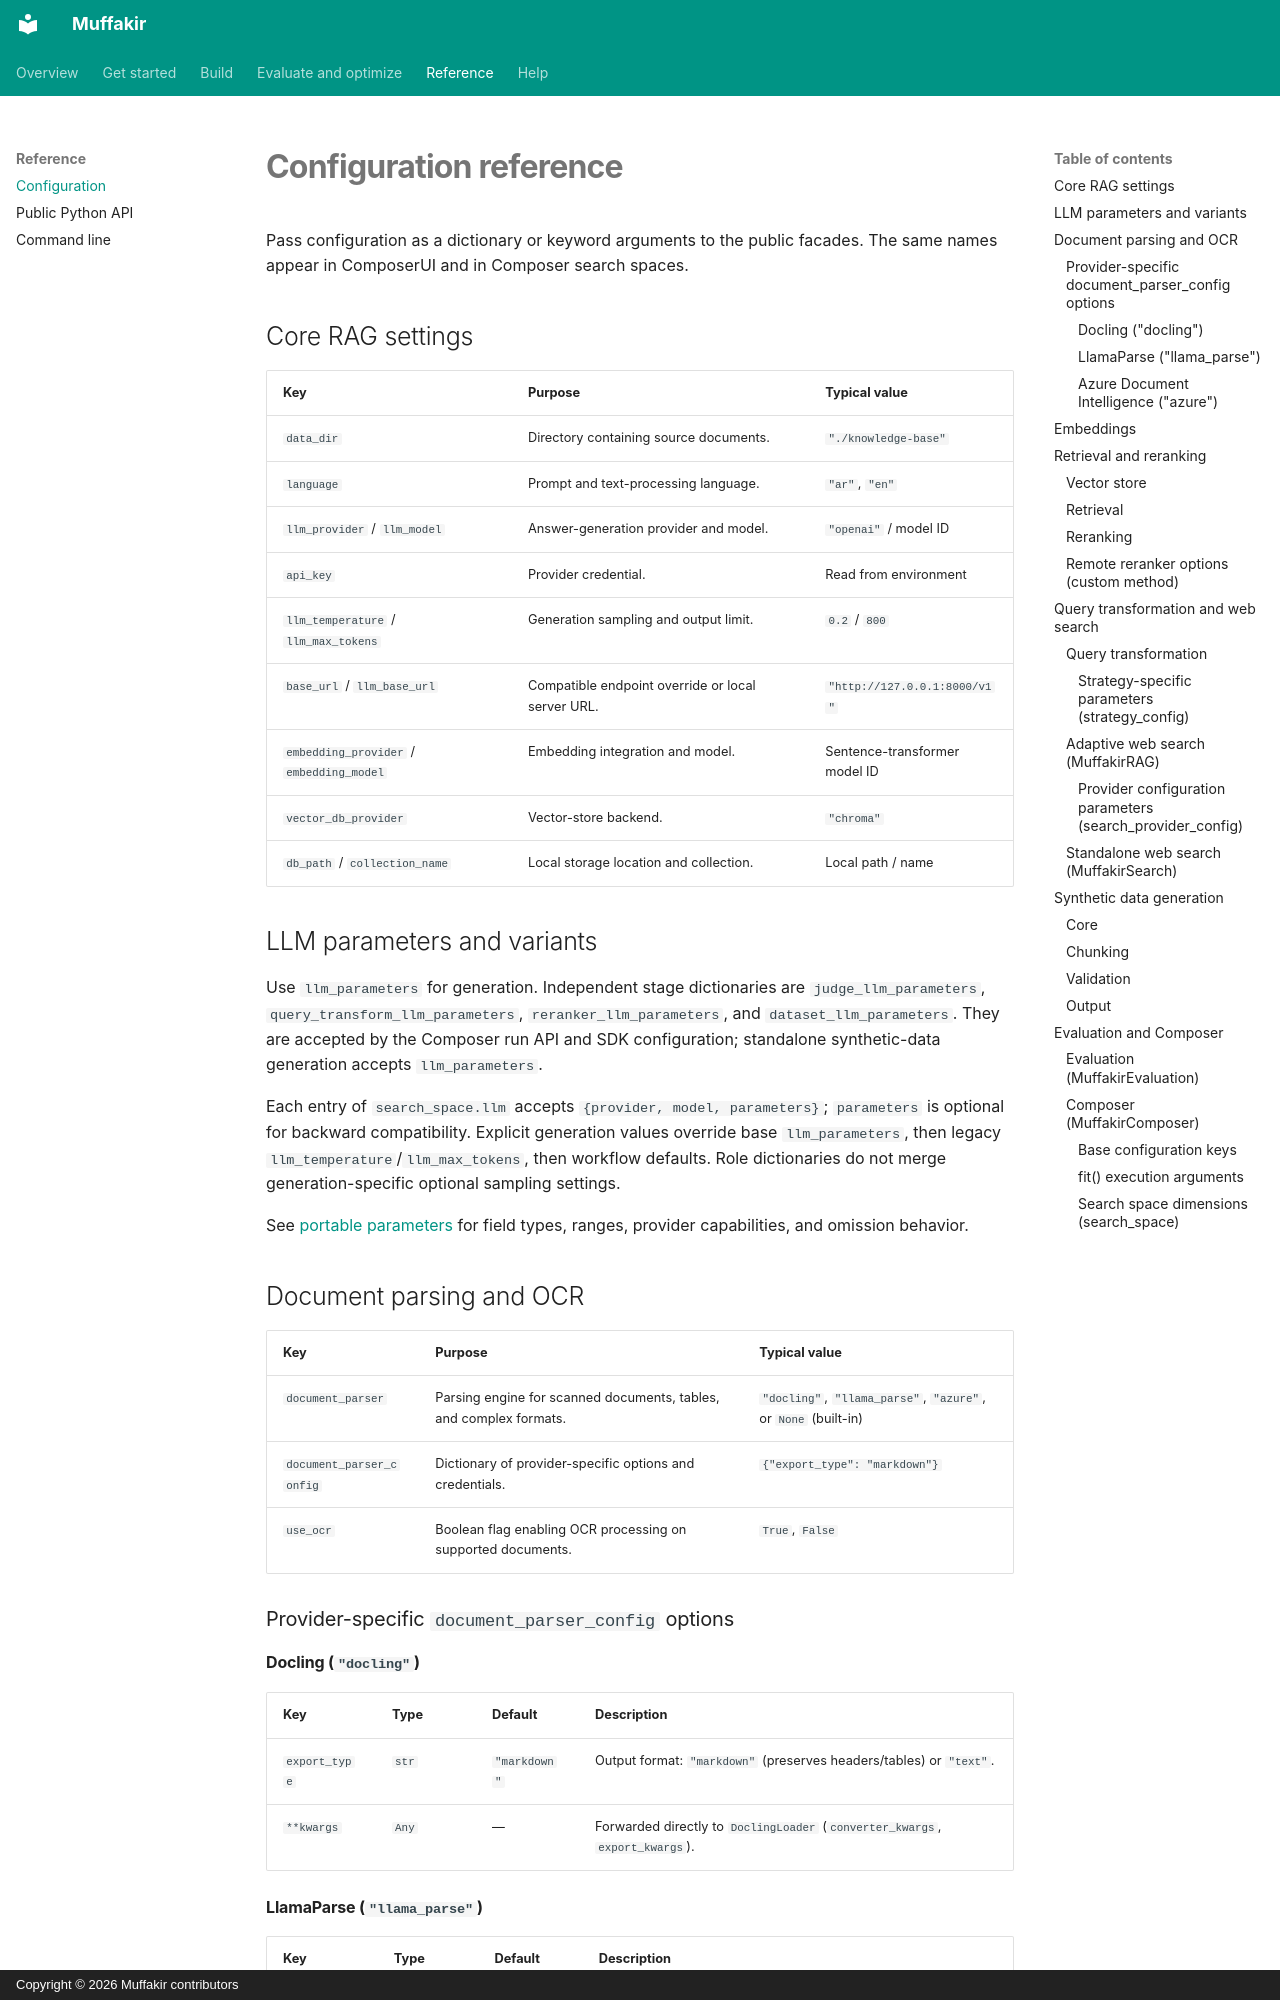

repository: Mohamed28112003/Muffakir · page: reference/configuration/index.html · generator: mkdocs · copyright: Copyright © 2026 Muffakir contributors

# Configuration reference

Pass configuration as a dictionary or keyword arguments to the public facades. The same
names appear in ComposerUI and in Composer search spaces.

## Core RAG settings

| Key | Purpose | Typical value |
| --- | --- | --- |
| `data_dir` | Directory containing source documents. | `"./knowledge-base"` |
| `language` | Prompt and text-processing language. | `"ar"`, `"en"` |
| `llm_provider` / `llm_model` | Answer-generation provider and model. | `"openai"` / model ID |
| `api_key` | Provider credential. | Read from environment |
| `llm_temperature` / `llm_max_tokens` | Generation sampling and output limit. | `0.2` / `800` |
| `base_url` / `llm_base_url` | Compatible endpoint override or local server URL. | `"http://127.0.0.1:8000/v1"` |
| `embedding_provider` / `embedding_model` | Embedding integration and model. | Sentence-transformer model ID |
| `vector_db_provider` | Vector-store backend. | `"chroma"` |
| `db_path` / `collection_name` | Local storage location and collection. | Local path / name |

## LLM parameters and variants

Use `llm_parameters` for generation. Independent stage dictionaries are
`judge_llm_parameters`, `query_transform_llm_parameters`, `reranker_llm_parameters`,
and `dataset_llm_parameters`. They are accepted by the Composer run API and SDK
configuration; standalone synthetic-data generation accepts `llm_parameters`.

Each entry of `search_space.llm` accepts `{provider, model, parameters}`; `parameters`
is optional for backward compatibility. Explicit generation values override base
`llm_parameters`, then legacy `llm_temperature`/`llm_max_tokens`, then workflow defaults.
Role dictionaries do not merge generation-specific optional sampling settings.

See [portable parameters](../build/llm-providers.md#portable-generation-parameters)
for field types, ranges, provider capabilities, and omission behavior.

## Document parsing and OCR

| Key | Purpose | Typical value |
| --- | --- | --- |
| `document_parser` | Parsing engine for scanned documents, tables, and complex formats. | `"docling"`, `"llama_parse"`, `"azure"`, or `None` (built-in) |
| `document_parser_config` | Dictionary of provider-specific options and credentials. | `{"export_type": "markdown"}` |
| `use_ocr` | Boolean flag enabling OCR processing on supported documents. | `True`, `False` |

### Provider-specific `document_parser_config` options

#### Docling (`"docling"`)

| Key | Type | Default | Description |
| --- | --- | --- | --- |
| `export_type` | `str` | `"markdown"` | Output format: `"markdown"` (preserves headers/tables) or `"text"`. |
| `**kwargs` | `Any` | — | Forwarded directly to `DoclingLoader` (`converter_kwargs`, `export_kwargs`). |
